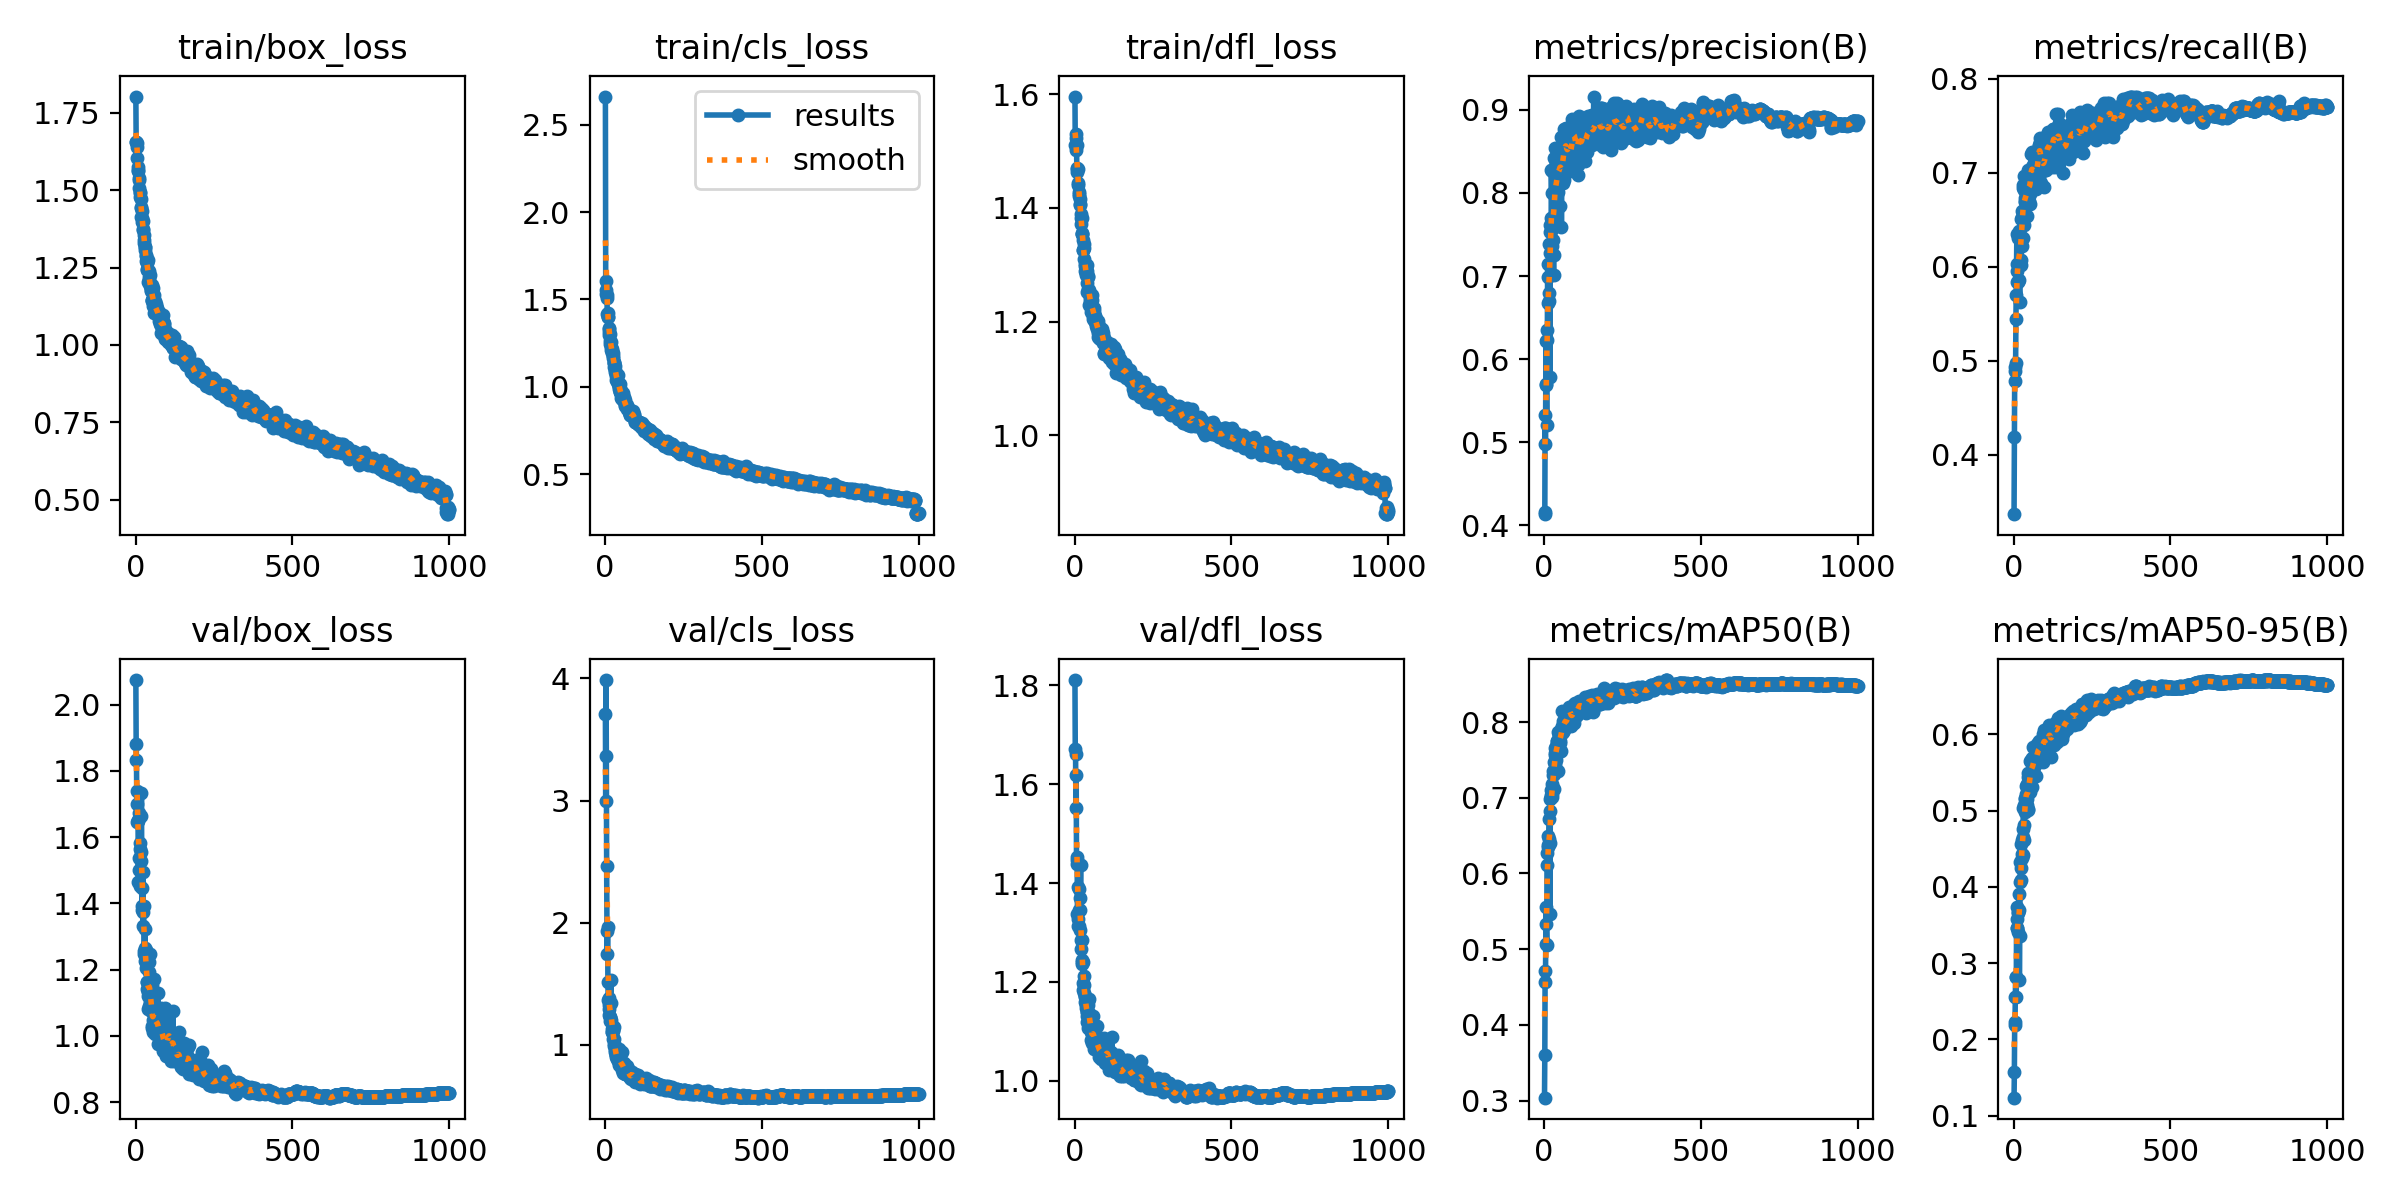

The data file committed next to this chart (first rows):
epoch, time, train/box_loss, train/cls_loss, train/dfl_loss, metrics/precision(B), metrics/recall(B), metrics/mAP50(B), metrics/mAP50-95(B), val/box_loss, val/cls_loss, val/dfl_loss, lr/pg0, lr/pg1, lr/pg2
1, 23.49, 1.803, 2.661, 1.596, 0.4159, 0.3369, 0.3038, 0.1237, 2.074, 3.707, 1.811, 0.06775, 0.0003258, 0.0003258
2, 44.56, 1.658, 1.603, 1.51, 0.4132, 0.4186, 0.3608, 0.1571, 1.881, 2.995, 1.671, 0.03475, 0.0006584, 0.0006584
3, 65.66, 1.656, 1.556, 1.502, 0.5332, 0.4788, 0.4707, 0.219, 1.834, 3.987, 1.661, 0.001748, 0.0009905, 0.0009905
4, 86.02, 1.654, 1.531, 1.529, 0.4981, 0.4929, 0.4571, 0.2229, 1.701, 3.368, 1.551, 0.000997, 0.000997, 0.000997
5, 106.2, 1.639, 1.527, 1.523, 0.5694, 0.4896, 0.5064, 0.2553, 1.739, 2.466, 1.618, 0.000996, 0.000996, 0.000996
6, 126.4, 1.603, 1.506, 1.51, 0.6214, 0.4972, 0.5552, 0.2817, 1.644, 1.933, 1.446, 0.000995, 0.000995, 0.000995
7, 146.5, 1.576, 1.418, 1.471, 0.5685, 0.5443, 0.5336, 0.2817, 1.652, 1.744, 1.452, 0.0009941, 0.0009941, 0.0009941
8, 166.6, 1.566, 1.421, 1.468, 0.5203, 0.5704, 0.5055, 0.256, 1.648, 1.961, 1.438, 0.0009931, 0.0009931, 0.0009931
9, 186.7, 1.561, 1.4, 1.463, 0.6345, 0.6028, 0.6111, 0.3575, 1.466, 1.515, 1.338, 0.0009921, 0.0009921, 0.0009921
10, 206.9, 1.533, 1.401, 1.468, 0.6229, 0.6353, 0.6272, 0.3458, 1.5, 1.368, 1.327, 0.0009911, 0.0009911, 0.0009911
11, 226.8, 1.506, 1.331, 1.44, 0.714, 0.5842, 0.6382, 0.3462, 1.674, 1.29, 1.391, 0.0009901, 0.0009901, 0.0009901
12, 246.8, 1.54, 1.335, 1.444, 0.699, 0.5955, 0.6489, 0.3743, 1.537, 1.387, 1.314, 0.0009891, 0.0009891, 0.0009891
13, 266.9, 1.48, 1.313, 1.42, 0.6678, 0.5842, 0.6354, 0.3412, 1.582, 1.329, 1.346, 0.0009881, 0.0009881, 0.0009881
14, 287.1, 1.492, 1.298, 1.424, 0.6702, 0.5847, 0.6396, 0.3677, 1.451, 1.244, 1.313, 0.0009871, 0.0009871, 0.0009871
15, 307.1, 1.496, 1.301, 1.428, 0.6801, 0.6301, 0.645, 0.3665, 1.565, 1.225, 1.388, 0.0009861, 0.0009861, 0.0009861
16, 327.2, 1.471, 1.263, 1.416, 0.7388, 0.6358, 0.6723, 0.3697, 1.555, 1.226, 1.345, 0.0009851, 0.0009851, 0.0009851
17, 347.1, 1.441, 1.246, 1.406, 0.7282, 0.6379, 0.6822, 0.3908, 1.529, 1.197, 1.305, 0.0009842, 0.0009842, 0.0009842
18, 367.4, 1.445, 1.258, 1.404, 0.5789, 0.5864, 0.5466, 0.2776, 1.663, 1.53, 1.369, 0.0009832, 0.0009832, 0.0009832
19, 387.3, 1.415, 1.225, 1.388, 0.7616, 0.5622, 0.6403, 0.3357, 1.735, 1.344, 1.436, 0.0009822, 0.0009822, 0.0009822
20, 407.2, 1.432, 1.211, 1.382, 0.7535, 0.6291, 0.699, 0.4068, 1.448, 1.204, 1.285, 0.0009812, 0.0009812, 0.0009812
21, 427.1, 1.412, 1.216, 1.372, 0.7698, 0.6303, 0.7037, 0.4322, 1.393, 1.104, 1.266, 0.0009802, 0.0009802, 0.0009802
22, 447.1, 1.397, 1.208, 1.383, 0.7542, 0.6504, 0.7008, 0.4243, 1.38, 1.108, 1.245, 0.0009792, 0.0009792, 0.0009792
23, 467, 1.374, 1.195, 1.354, 0.8271, 0.6068, 0.7109, 0.4096, 1.496, 1.126, 1.286, 0.0009782, 0.0009782, 0.0009782
24, 486.8, 1.373, 1.195, 1.356, 0.7998, 0.6021, 0.7049, 0.4562, 1.33, 1.115, 1.235, 0.0009772, 0.0009772, 0.0009772
25, 507, 1.399, 1.176, 1.355, 0.736, 0.6524, 0.7014, 0.443, 1.374, 1.12, 1.241, 0.0009762, 0.0009762, 0.0009762
26, 526.9, 1.357, 1.164, 1.343, 0.8259, 0.6221, 0.718, 0.4383, 1.392, 1.048, 1.241, 0.0009752, 0.0009752, 0.0009752
27, 547.1, 1.34, 1.139, 1.326, 0.7691, 0.659, 0.7129, 0.461, 1.248, 1.142, 1.183, 0.0009743, 0.0009743, 0.0009743
28, 567.1, 1.33, 1.115, 1.325, 0.7714, 0.6583, 0.7355, 0.4653, 1.257, 0.9936, 1.198, 0.0009733, 0.0009733, 0.0009733
29, 587.1, 1.318, 1.143, 1.329, 0.7431, 0.6841, 0.7302, 0.4758, 1.265, 1.005, 1.179, 0.0009723, 0.0009723, 0.0009723
30, 606.9, 1.317, 1.137, 1.336, 0.7013, 0.6866, 0.7113, 0.4424, 1.324, 1.049, 1.212, 0.0009713, 0.0009713, 0.0009713
31, 626.9, 1.308, 1.121, 1.31, 0.8426, 0.6306, 0.7467, 0.504, 1.226, 0.9589, 1.195, 0.0009703, 0.0009703, 0.0009703
32, 646.9, 1.287, 1.084, 1.301, 0.7258, 0.6964, 0.732, 0.4613, 1.259, 0.99, 1.16, 0.0009693, 0.0009693, 0.0009693
33, 666.9, 1.292, 1.095, 1.298, 0.8321, 0.6443, 0.7453, 0.4807, 1.222, 0.9426, 1.17, 0.0009683, 0.0009683, 0.0009683
34, 686.8, 1.272, 1.071, 1.29, 0.8025, 0.6815, 0.7572, 0.5081, 1.204, 0.9183, 1.173, 0.0009673, 0.0009673, 0.0009673
35, 706.9, 1.264, 1.064, 1.286, 0.8536, 0.6685, 0.7659, 0.4986, 1.218, 0.9167, 1.154, 0.0009663, 0.0009663, 0.0009663
36, 726.8, 1.244, 1.037, 1.293, 0.7982, 0.6703, 0.7588, 0.5149, 1.142, 0.8999, 1.147, 0.0009654, 0.0009654, 0.0009654
37, 746.9, 1.246, 1.038, 1.281, 0.7865, 0.6735, 0.7558, 0.5168, 1.161, 0.9135, 1.157, 0.0009644, 0.0009644, 0.0009644
38, 766.9, 1.267, 1.067, 1.29, 0.8276, 0.6737, 0.7682, 0.5219, 1.163, 0.8861, 1.14, 0.0009634, 0.0009634, 0.0009634
39, 786.8, 1.241, 1.031, 1.267, 0.7692, 0.6851, 0.7504, 0.5148, 1.122, 0.9074, 1.14, 0.0009624, 0.0009624, 0.0009624
40, 806.7, 1.275, 1.066, 1.3, 0.8105, 0.6805, 0.7745, 0.5323, 1.134, 0.8844, 1.132, 0.0009614, 0.0009614, 0.0009614
41, 826.7, 1.204, 1.016, 1.252, 0.8403, 0.6544, 0.7595, 0.5345, 1.082, 0.8683, 1.119, 0.0009604, 0.0009604, 0.0009604
42, 846.6, 1.238, 1.021, 1.28, 0.8405, 0.6851, 0.7748, 0.5153, 1.192, 0.881, 1.154, 0.0009594, 0.0009594, 0.0009594
43, 866.5, 1.22, 1.016, 1.279, 0.8081, 0.6882, 0.7761, 0.5074, 1.223, 0.8945, 1.162, 0.0009584, 0.0009584, 0.0009584
44, 886.2, 1.21, 1.002, 1.258, 0.8497, 0.68, 0.7875, 0.5498, 1.09, 0.8341, 1.106, 0.0009574, 0.0009574, 0.0009574
45, 906.2, 1.189, 0.9889, 1.23, 0.8014, 0.6713, 0.7359, 0.5011, 1.146, 0.9647, 1.137, 0.0009564, 0.0009564, 0.0009564
46, 926.1, 1.195, 0.9914, 1.255, 0.8437, 0.6728, 0.7779, 0.5016, 1.248, 0.8858, 1.165, 0.0009555, 0.0009555, 0.0009555
47, 946, 1.225, 1.016, 1.25, 0.8108, 0.703, 0.7834, 0.5441, 1.102, 0.8389, 1.131, 0.0009545, 0.0009545, 0.0009545
48, 965.9, 1.175, 0.9678, 1.245, 0.8508, 0.6918, 0.7848, 0.5456, 1.075, 0.834, 1.107, 0.0009535, 0.0009535, 0.0009535
49, 985.9, 1.188, 0.9731, 1.241, 0.7843, 0.6953, 0.7619, 0.5263, 1.079, 0.9085, 1.114, 0.0009525, 0.0009525, 0.0009525
50, 1006, 1.177, 0.9598, 1.237, 0.8395, 0.6697, 0.7754, 0.5397, 1.107, 0.8462, 1.128, 0.0009515, 0.0009515, 0.0009515
51, 1026, 1.194, 0.9735, 1.236, 0.8395, 0.6902, 0.7822, 0.5243, 1.153, 0.853, 1.129, 0.0009505, 0.0009505, 0.0009505
52, 1046, 1.142, 0.9337, 1.224, 0.8506, 0.6667, 0.7726, 0.5335, 1.074, 0.8406, 1.099, 0.0009495, 0.0009495, 0.0009495
53, 1066, 1.146, 0.9311, 1.216, 0.868, 0.6767, 0.7904, 0.5654, 1.024, 0.795, 1.083, 0.0009485, 0.0009485, 0.0009485
54, 1086, 1.146, 0.943, 1.219, 0.8307, 0.6918, 0.7883, 0.5637, 1.029, 0.8394, 1.085, 0.0009475, 0.0009475, 0.0009475
55, 1106, 1.184, 0.9675, 1.247, 0.7595, 0.7199, 0.7621, 0.5438, 1.028, 0.9402, 1.095, 0.0009465, 0.0009465, 0.0009465
56, 1126, 1.151, 0.9643, 1.239, 0.8168, 0.7032, 0.786, 0.5658, 1.012, 0.8386, 1.076, 0.0009455, 0.0009455, 0.0009455
57, 1146, 1.125, 0.9225, 1.21, 0.8377, 0.722, 0.8142, 0.5688, 1.048, 0.7693, 1.076, 0.0009446, 0.0009446, 0.0009446
58, 1166, 1.141, 0.9321, 1.22, 0.8436, 0.7056, 0.7944, 0.5508, 1.086, 0.8131, 1.112, 0.0009436, 0.0009436, 0.0009436
59, 1186, 1.161, 0.9427, 1.224, 0.8477, 0.6928, 0.7897, 0.5312, 1.173, 0.8528, 1.132, 0.0009426, 0.0009426, 0.0009426
60, 1205, 1.103, 0.9244, 1.204, 0.8555, 0.7061, 0.8013, 0.564, 1.07, 0.7818, 1.091, 0.0009416, 0.0009416, 0.0009416
... 940 more rows
